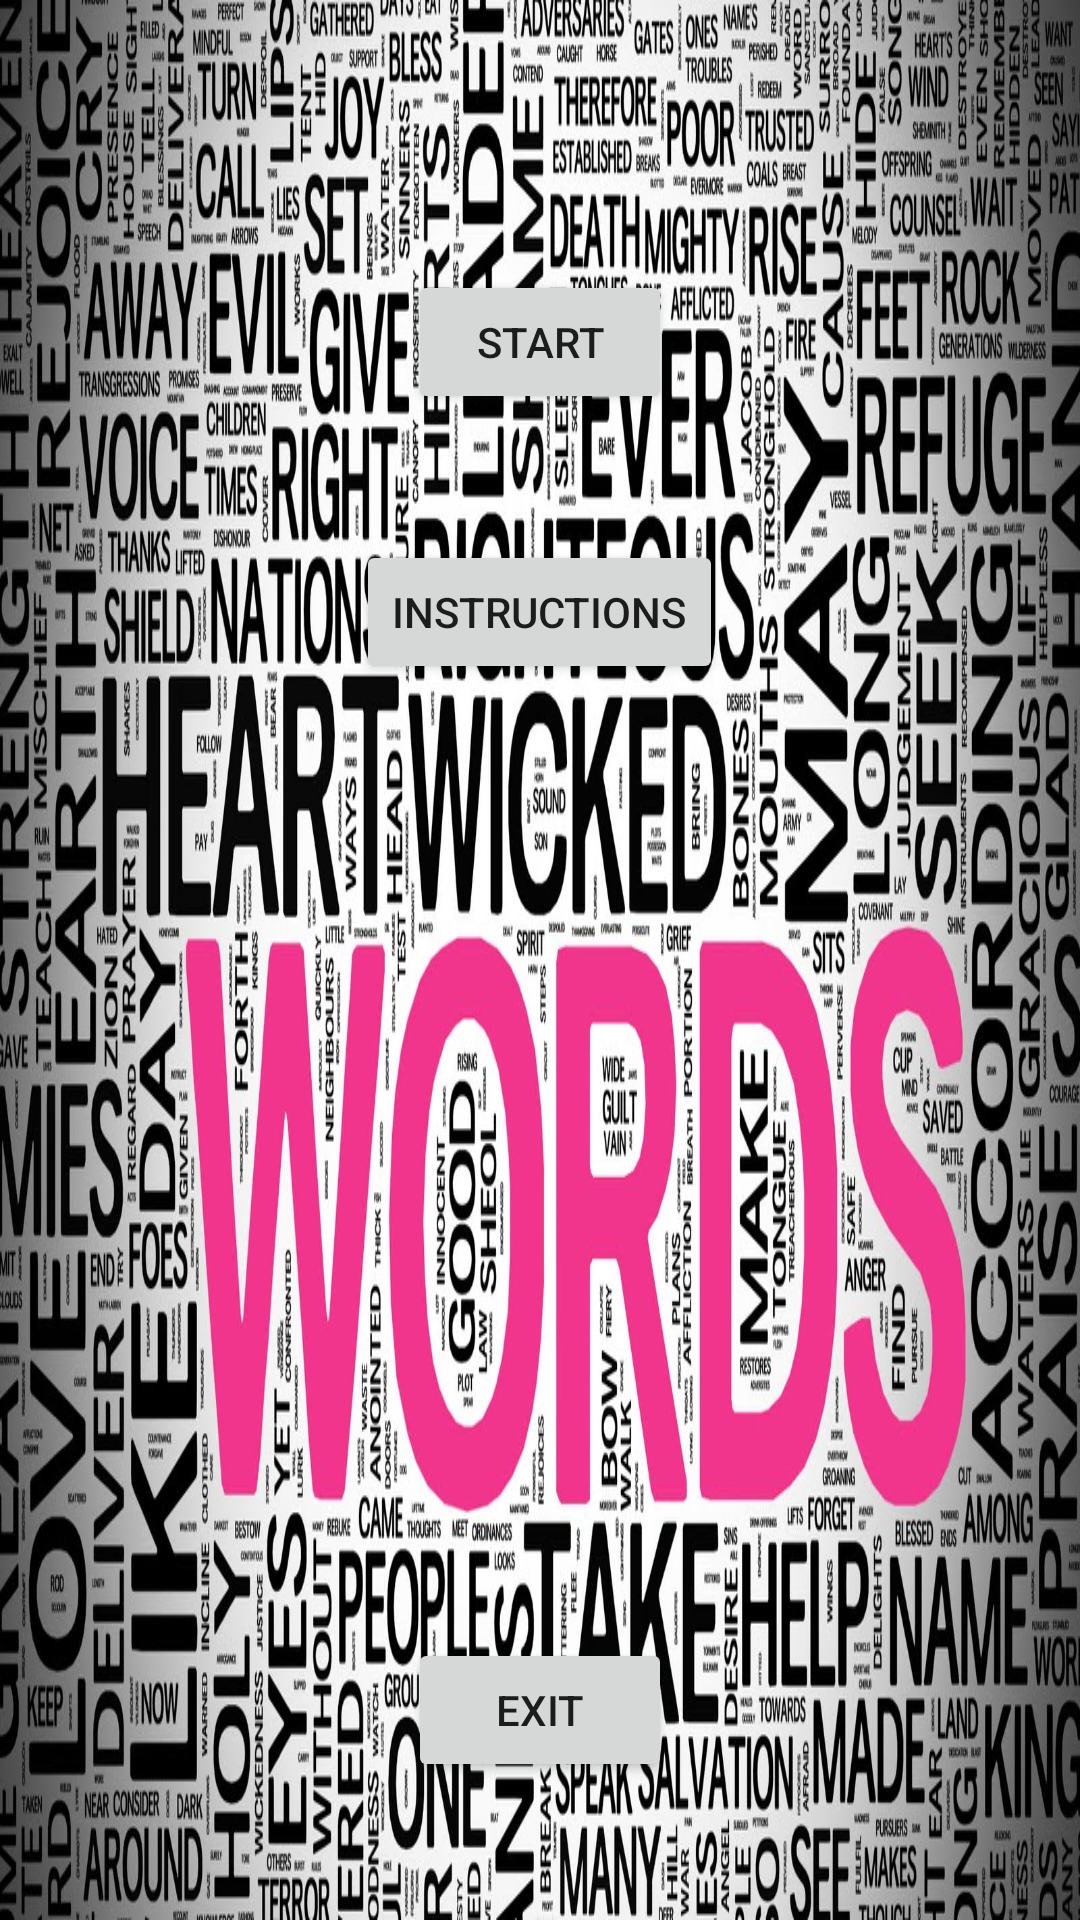

This screen was rendered from an Android layout file. Write that file and the resources it references.
<!-- AndroidManifest.xml: application theme AppTheme -->
<!-- res/layout/activity_main.xml -->
<?xml version="1.0" encoding="utf-8"?>
<RelativeLayout xmlns:android="http://schemas.android.com/apk/res/android"
    xmlns:tools="http://schemas.android.com/tools"
    android:layout_width="match_parent"
    android:layout_height="match_parent"
    android:paddingBottom="@dimen/activity_vertical_margin"
    android:paddingLeft="@dimen/activity_horizontal_margin"
    android:paddingRight="@dimen/activity_horizontal_margin"
    android:paddingTop="@dimen/activity_vertical_margin"
    tools:context="com.meutkarsh.hiddenword.MainActivity"
    android:background="@drawable/aa">

    <Button
        android:layout_width="wrap_content"
        android:layout_height="wrap_content"
        android:text="START"
        android:id="@+id/button_start"
        android:layout_marginTop="90dp"
        android:layout_alignParentTop="true"
        android:layout_centerHorizontal="true" />

    <Button
        android:layout_width="wrap_content"
        android:layout_height="wrap_content"
        android:text="INSTRUCTIONS"
        android:id="@+id/button_instructions"
        android:layout_centerHorizontal="true"
        android:layout_marginTop="180dp" />

    <Button
        android:layout_width="wrap_content"
        android:layout_height="wrap_content"
        android:text="EXIT"
        android:id="@+id/button_exit"
        android:layout_alignParentBottom="true"
        android:layout_centerHorizontal="true"
        android:layout_marginBottom="46dp" />
</RelativeLayout>
<!-- resources referenced by this layout -->
<resources>
  <!-- drawable aa: jpg bitmap (drawable, 390234 bytes) -->
  <style name="AppTheme" parent="Theme.AppCompat.Light.DarkActionBar">
          
          <item name="colorPrimary">@color/colorPrimary</item>
          <item name="colorPrimaryDark">@color/colorPrimaryDark</item>
          <item name="colorAccent">@color/colorAccent</item>
      </style>
  <!-- not gathered from this repository: default colours our renderer supplied (Android Studio template values) -->
  <color name="colorPrimary">#FF6200EE</color>
  <color name="colorPrimaryDark">#FF3700B3</color>
  <color name="colorAccent">#FF03DAC5</color>
</resources>
